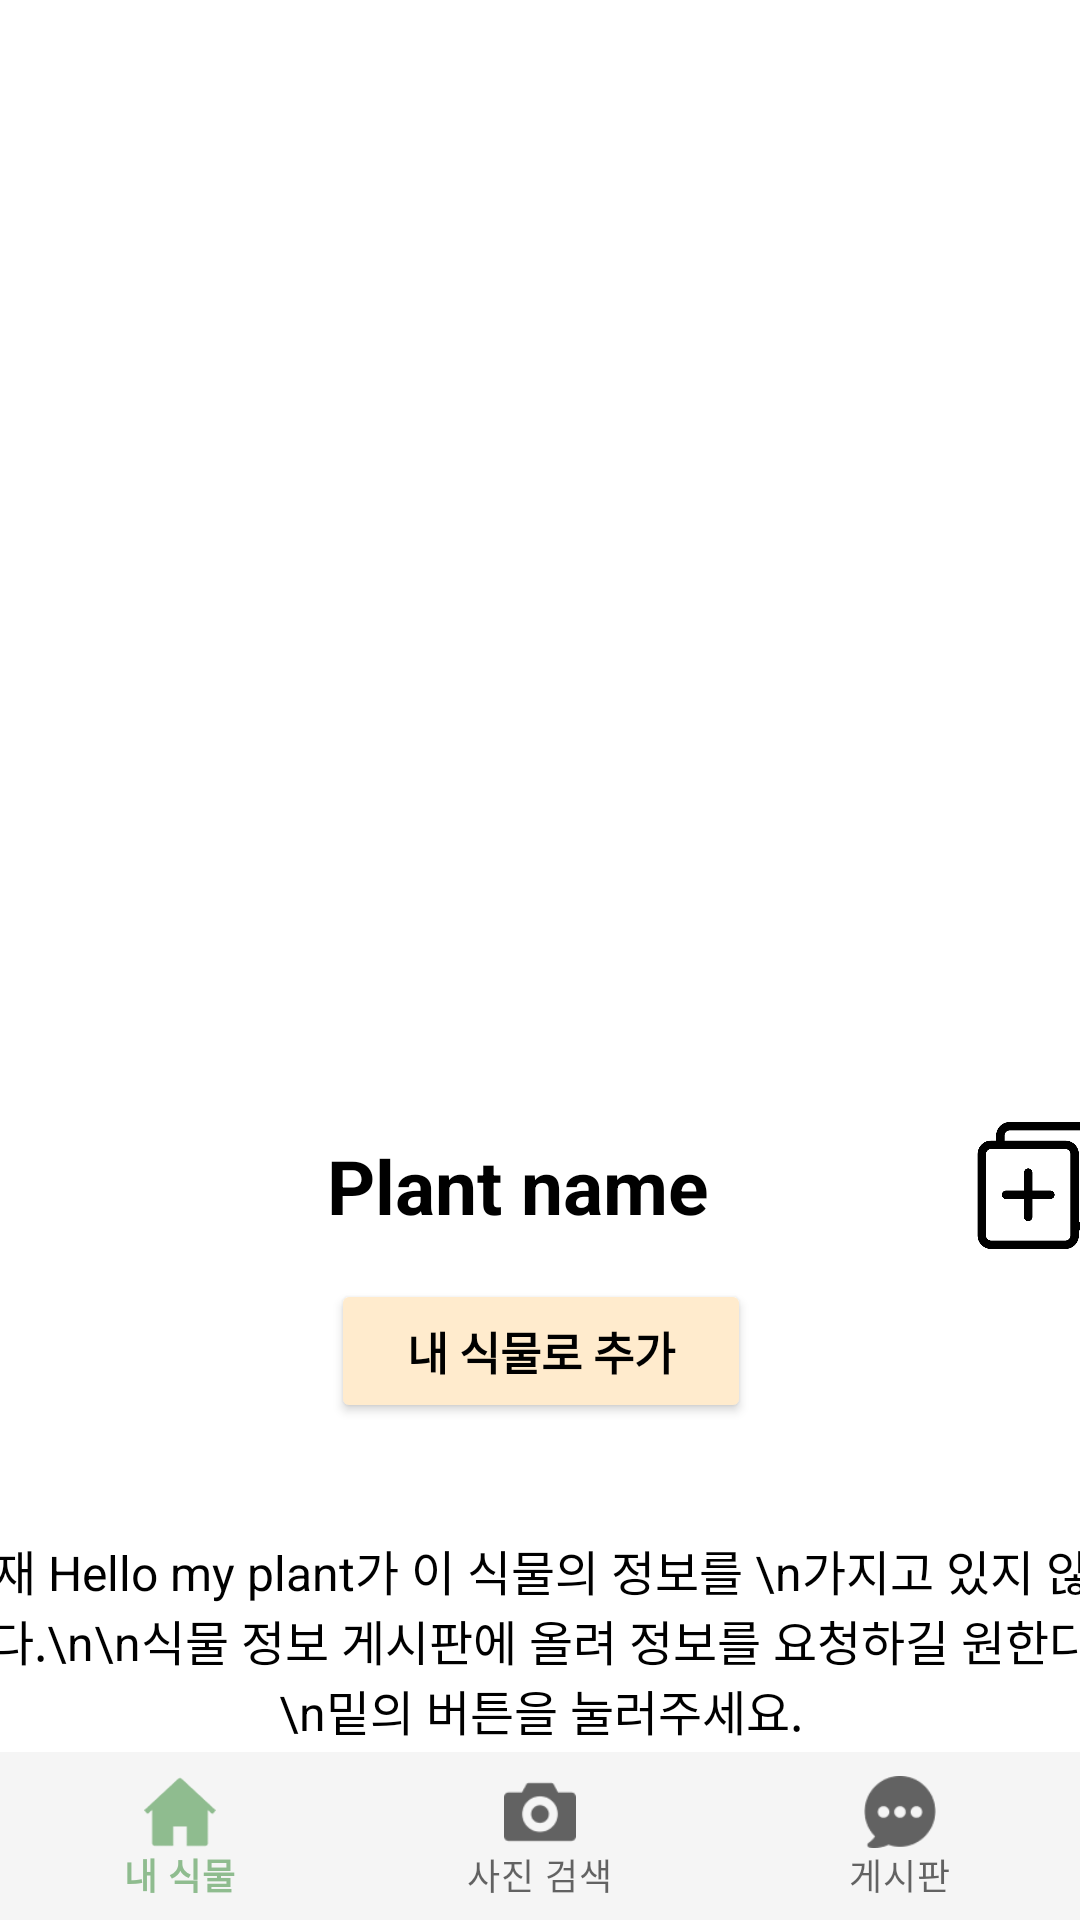

Write the Android layout XML for this screen, with the resource values it uses.
<!-- AndroidManifest.xml: application theme Theme.HelloPlant -->
<!-- res/layout/activity_no_plantinformation.xml -->
<?xml version="1.0" encoding="utf-8"?>
<androidx.constraintlayout.widget.ConstraintLayout xmlns:android="http://schemas.android.com/apk/res/android"
    xmlns:app="http://schemas.android.com/apk/res-auto"
    xmlns:tools="http://schemas.android.com/tools"
    android:layout_width="match_parent"
    android:layout_height="match_parent"
    tools:context=".NoPlantinformationActivity">

    <ImageView
        android:id="@+id/topLogo"
        android:layout_width="278dp"
        android:layout_height="63dp"
        android:layout_marginTop="36dp"
        android:contentDescription="@string/top_logo"
        android:src="@drawable/top_logo"
        app:layout_constraintEnd_toEndOf="parent"
        app:layout_constraintStart_toStartOf="parent"
        app:layout_constraintTop_toTopOf="parent" />

    <androidx.constraintlayout.widget.ConstraintLayout
        android:id="@+id/constraintLayout"
        android:layout_width="398dp"
        android:layout_height="550dp"
        android:layout_marginTop="16dp"
        app:layout_constraintEnd_toEndOf="parent"
        app:layout_constraintStart_toStartOf="parent"
        app:layout_constraintTop_toBottomOf="@+id/topLogo">

        <ImageView
            android:id="@+id/searching_noinfo_plant_ImageView"
            android:layout_width="match_parent"
            android:layout_height="0dp"
            android:scaleType="fitCenter"
            app:layout_constraintBottom_toTopOf="@+id/searching_noinfo_plant_name_layout"
            app:layout_constraintEnd_toEndOf="parent"
            app:layout_constraintHorizontal_bias="0.503"
            app:layout_constraintStart_toStartOf="parent"
            app:layout_constraintTop_toTopOf="parent"
            app:layout_constraintVertical_chainStyle="packed"
            app:layout_constraintVertical_weight="2"
            app:srcCompat="@drawable/test_image" />


        <LinearLayout
            android:id="@+id/searching_noinfo_plant_name_layout"
            android:layout_width="0dp"
            android:layout_height="0dp"
            app:layout_constraintBottom_toTopOf="@+id/addmyplantButton"
            app:layout_constraintEnd_toEndOf="parent"
            app:layout_constraintStart_toStartOf="parent"
            app:layout_constraintTop_toBottomOf="@+id/searching_noinfo_plant_ImageView"
            app:layout_constraintVertical_chainStyle="packed"
            app:layout_constraintVertical_weight="0.5">

            <View
                android:layout_width="0dp"
                android:layout_height="0dp"
                android:layout_weight="1" />

            <TextView
                android:id="@+id/searching_noinfo_plant_name"
                android:layout_width="wrap_content"
                android:layout_height="wrap_content"
                android:layout_gravity="center"
                android:text="Plant name"
                android:textColor="@color/black"
                android:textSize="25sp"
                android:textStyle="bold"/>

            <View
                android:layout_width="0dp"
                android:layout_height="0dp"
                android:layout_weight="0.6" />

            <ImageButton
                android:id="@+id/searching_plant_name_copy_Button"
                android:layout_width="wrap_content"
                android:layout_height="match_parent"
                android:backgroundTint="@color/white"
                android:layout_gravity="end"
                android:src="@drawable/copy"
                android:adjustViewBounds="true"
                android:scaleType="fitCenter"
                android:layout_weight="0"/>

        </LinearLayout>

        <Button
            android:id="@+id/addmyplantButton"
            android:layout_width="140dp"
            android:layout_height="wrap_content"
            android:text="내 식물로 추가"
            android:textColor="#000000"
            android:textStyle="bold"
            android:textSize="15dp"
            app:backgroundTint="@color/beige"
            app:layout_constraintBottom_toTopOf="@+id/searching_noinfo_TextView"
            app:layout_constraintEnd_toEndOf="parent"
            app:layout_constraintStart_toStartOf="parent"
            app:layout_constraintTop_toBottomOf="@+id/searching_noinfo_plant_name_layout"
            app:layout_constraintVertical_chainStyle="packed"
            app:layout_constraintVertical_weight="0.5" />

        <TextView
            android:id="@+id/searching_noinfo_TextView"
            android:layout_width="wrap_content"
            android:layout_height="0dp"
            android:layout_marginTop="10dp"
            android:textSize="16dp"
            android:textColor="@color/black"
            android:gravity="center"
            android:text="현재 Hello my plant가 이 식물의 정보를 \n가지고 있지 않습니다.\n\n식물 정보 게시판에 올려 정보를 요청하길 원한다면 \n밑의 버튼을 눌러주세요."
            app:layout_constraintStart_toStartOf="@+id/searching_noinfo_plant_ImageView"
            app:layout_constraintEnd_toEndOf="@+id/searching_noinfo_plant_ImageView"
            app:layout_constraintTop_toBottomOf="@+id/addmyplantButton"
            app:layout_constraintBottom_toTopOf="@+id/asking_plantinformation_Button"
            app:layout_constraintVertical_weight="1"/>

        <android.widget.Button
            android:id="@+id/asking_plantinformation_Button"
            android:layout_width="140dp"
            android:layout_height="wrap_content"
            android:text="정보 요청"
            android:textSize="15dp"
            android:layout_marginTop="8dp"
            android:backgroundTint="@color/sub_green"
            android:textColor="@color/black"
            app:layout_constraintStart_toStartOf="parent"
            app:layout_constraintEnd_toEndOf="parent"
            app:layout_constraintTop_toBottomOf="@+id/searching_noinfo_TextView"
            app:layout_constraintBottom_toBottomOf="parent"
            app:layout_constraintVertical_weight="0.5"/>


    </androidx.constraintlayout.widget.ConstraintLayout>

    <include
        layout="@layout/bottom_navigation_layout"
        android:layout_width="match_parent"
        android:layout_height="wrap_content"
        android:layout_gravity="bottom"
        app:layout_constraintStart_toStartOf="parent"
        app:layout_constraintEnd_toEndOf="parent"
        app:layout_constraintBottom_toBottomOf="parent"/>

</androidx.constraintlayout.widget.ConstraintLayout>
<!-- res/layout/bottom_navigation_layout.xml (included above) -->
<?xml version="1.0" encoding="utf-8"?>
<com.google.android.material.bottomnavigation.BottomNavigationView
    xmlns:android="http://schemas.android.com/apk/res/android"
    xmlns:app="http://schemas.android.com/apk/res-auto"
    android:id="@+id/navigation"
    android:layout_width="match_parent"
    android:layout_height="100dp"
    android:background="@drawable/bottom_navigation_background"
    android:layout_gravity="bottom"
    android:elevation="0dp"
    app:menu="@menu/bottom_navigation_menu"/>
<!-- resources referenced by this layout -->
<resources>
  <color name="beige">#FFEBCD</color>
  <color name="black">#FF000000</color>
  <color name="sub_green">#8FBC8F</color>
  <color name="white">#FFFFFFFF</color>
  <!-- drawable bottom_navigation_background (drawable) -->
  <?xml version="1.0" encoding="utf-8"?>
  <shape xmlns:android="http://schemas.android.com/apk/res/android">
      <solid
          android:color="#F5F5F5"/>
  </shape>
  <!-- drawable copy: png bitmap (drawable, 8043 bytes) -->
  <string name="top_logo">toplogo_HellomyPlant</string>
  <style name="Theme.HelloPlant" parent="Theme.MaterialComponents.DayNight.DarkActionBar">
          
          <item name="colorPrimary">@color/sub_green</item>
          <item name="colorPrimaryVariant">@color/light_gray</item>
          <item name="colorOnPrimary">@color/white</item>
          
          <item name="colorSecondary">@color/teal_200</item>
          <item name="colorSecondaryVariant">@color/teal_700</item>
          <item name="colorOnSecondary">@color/black</item>
          
          <item name="android:statusBarColor" tools:targetApi="l">?attr/colorPrimaryVariant</item>
          
          <item name="windowNoTitle">true</item>
      </style>
  <color name="light_gray">#DADADA</color>
  <color name="teal_200">#FF03DAC5</color>
  <color name="teal_700">#FF018786</color>
</resources>
